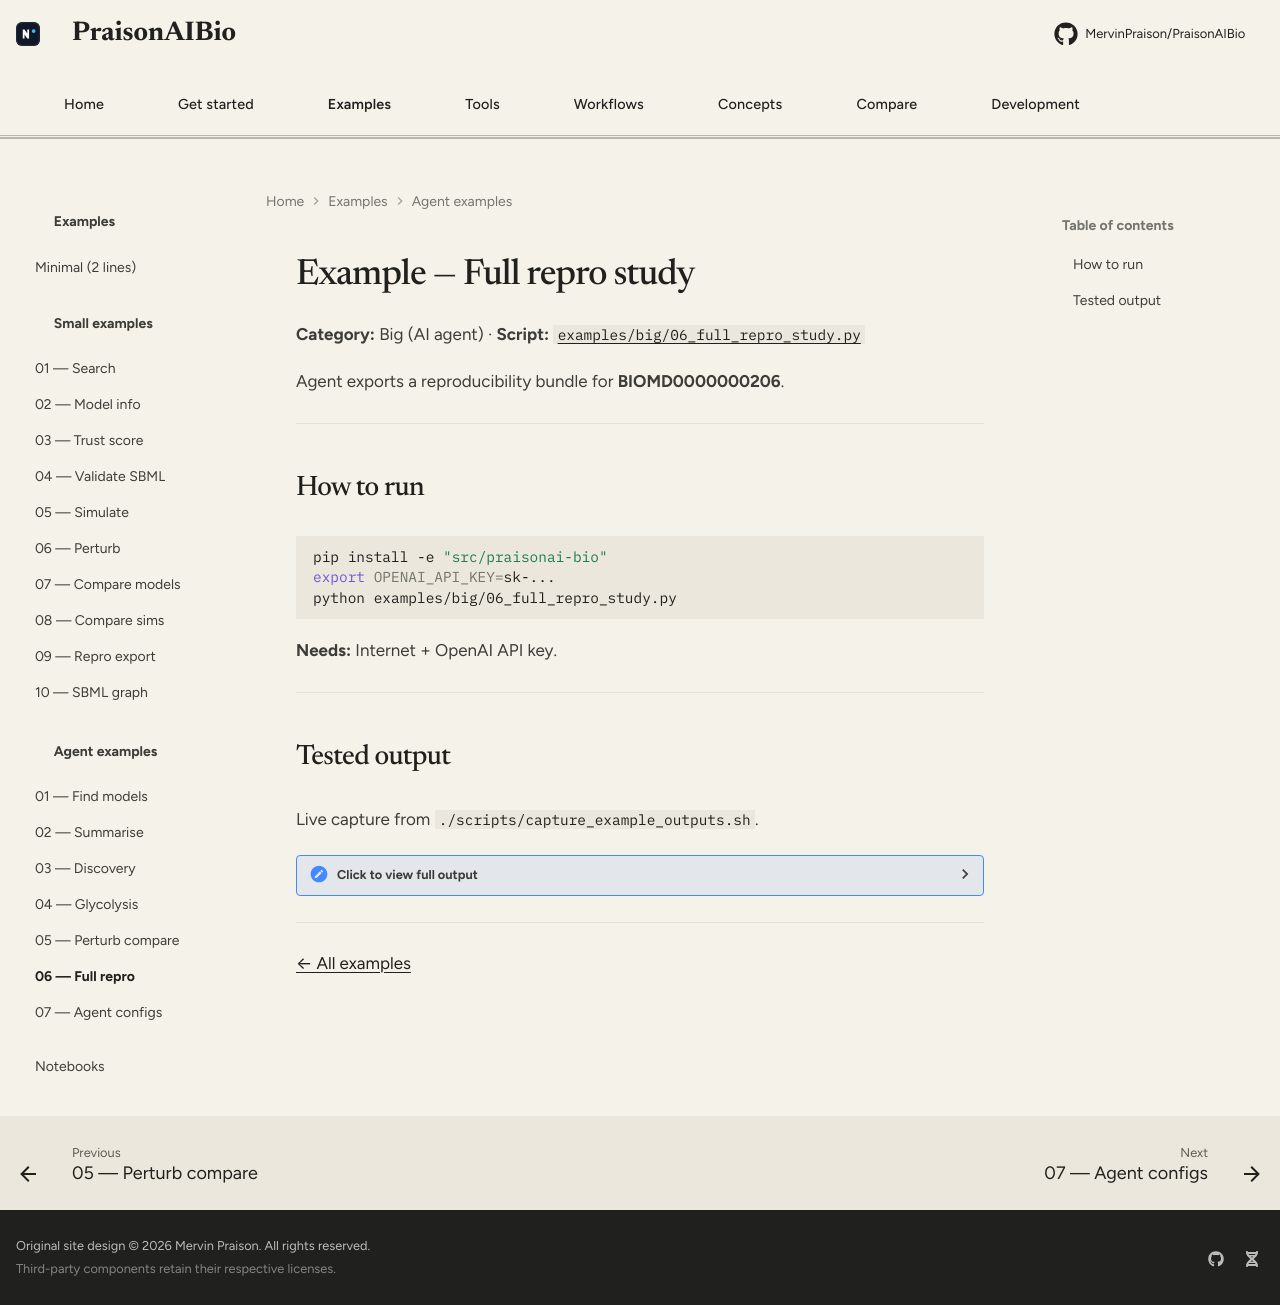

repository: MervinPraison/PraisonAIBio · page: examples/big/06-full-repro-study/index.html · generator: mkdocs

# Example — Full repro study

**Category:** Big (AI agent) · **Script:** [`examples/big/06_full_repro_study.py`](https://github.com/MervinPraison/PraisonAIBio/blob/main/examples/big/06_full_repro_study.py)

Agent exports a reproducibility bundle for **BIOMD0000000206**.

---

## How to run

```bash
pip install -e "src/praisonai-bio"
export OPENAI_API_KEY=sk-...
python examples/big/06_full_repro_study.py
```

**Needs:** Internet + OpenAI API key.

---

## Tested output

Live capture from `./scripts/capture_example_outputs.sh`.

??? "Click to view full output"
    ```text
    --8<-- "docs/examples/big/06-full-repro-study/output.txt"
    ```

---

[← All examples](../index.md)
